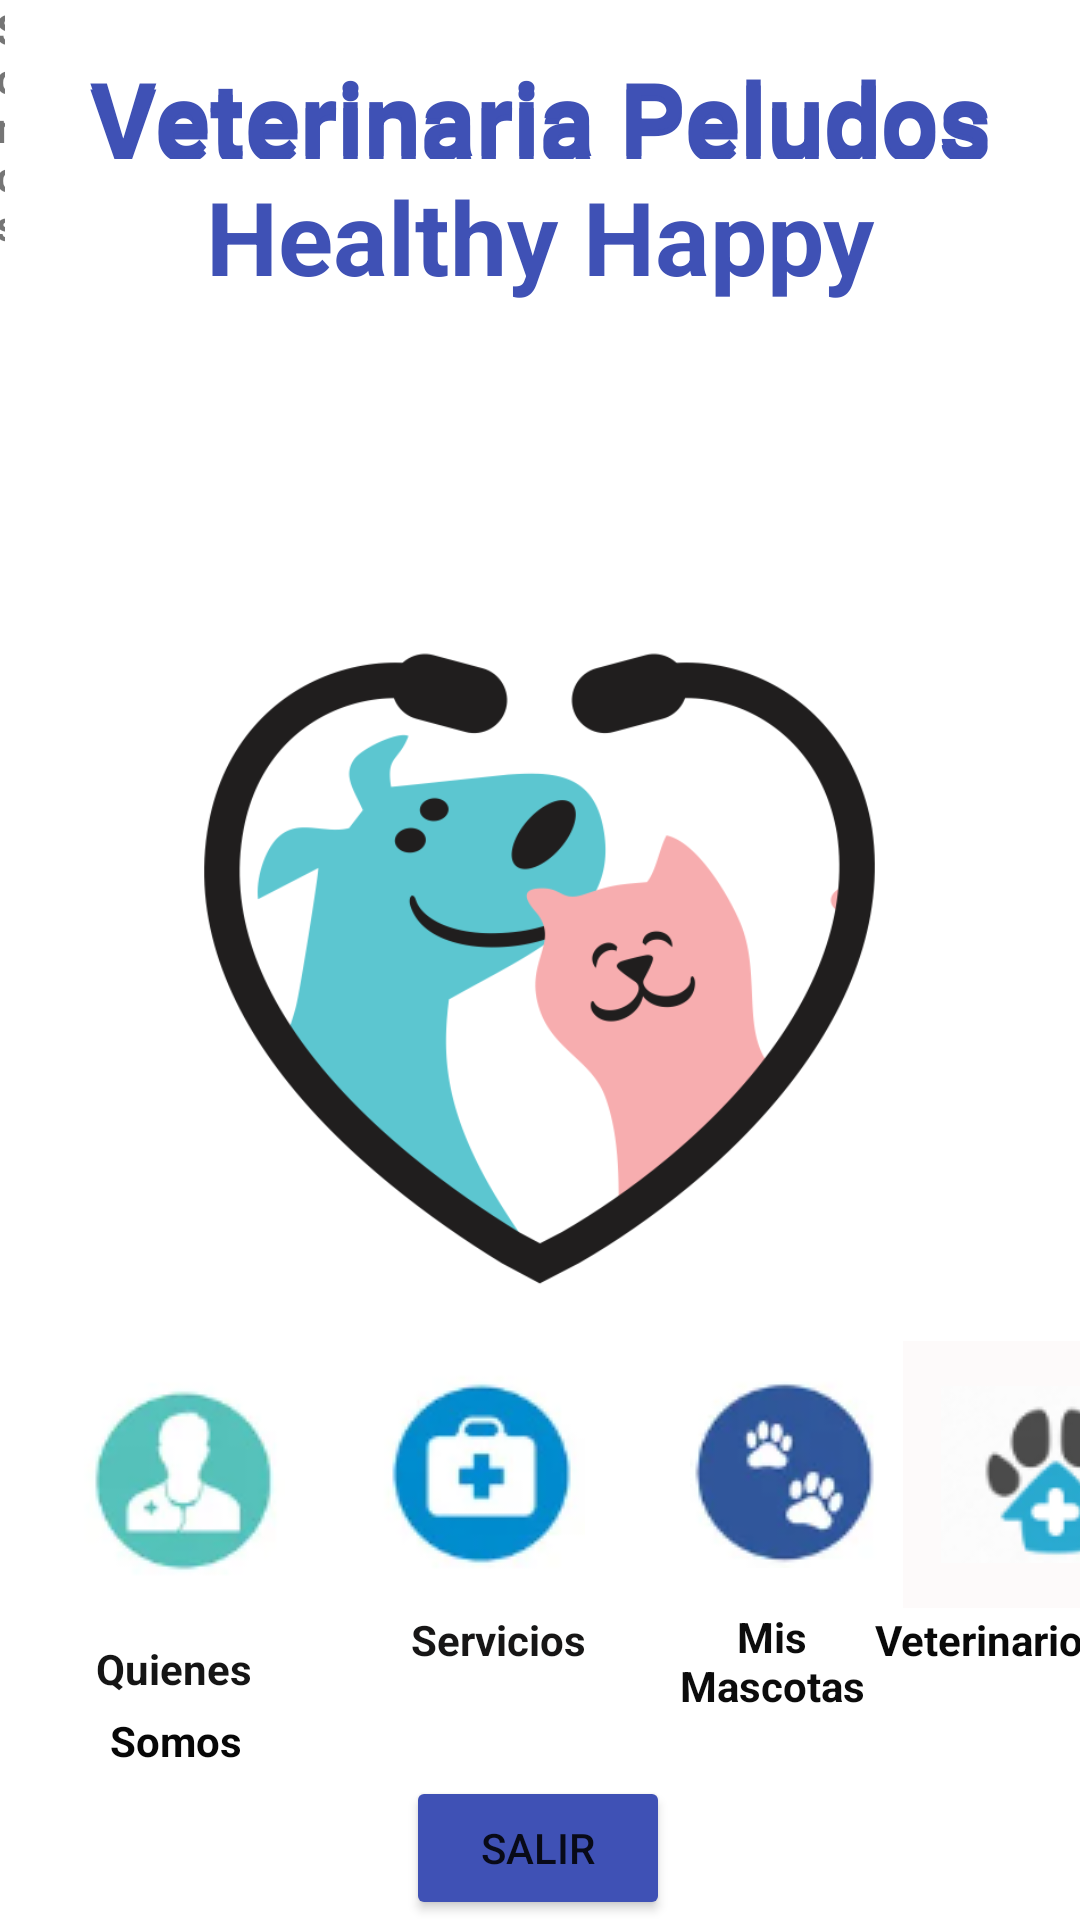

Layout XML and referenced resources for this Android screen:
<!-- AndroidManifest.xml: application theme Theme.VeterinariaHealthHappy -->
<!-- res/layout/activity_inicio.xml -->
<?xml version="1.0" encoding="utf-8"?>
<androidx.constraintlayout.widget.ConstraintLayout xmlns:android="http://schemas.android.com/apk/res/android"
    xmlns:app="http://schemas.android.com/apk/res-auto"
    xmlns:tools="http://schemas.android.com/tools"
    android:layout_width="wrap_content"
    android:layout_height="wrap_content"
    tools:context=".MainActivity">


    <TextView
        android:id="@+id/textView"
        android:layout_width="0dp"
        android:layout_height="0dp"
        android:layout_marginTop="18dp"
        android:layout_marginBottom="398dp"
        android:text="Veterinaria Peludos Healthy Happy"
        android:textAlignment="center"
        android:textColor="#3F51B5"
        android:textSize="34sp"
        android:textStyle="bold"
        app:layout_constraintBottom_toTopOf="@+id/btn1"
        app:layout_constraintEnd_toEndOf="parent"
        app:layout_constraintStart_toStartOf="parent"
        app:layout_constraintTop_toTopOf="parent" />

    <ImageView
        android:id="@+id/imageView2"
        android:layout_width="359dp"
        android:layout_height="269dp"
        android:layout_marginBottom="92dp"
        app:layout_constraintBottom_toBottomOf="@+id/btn3"
        app:layout_constraintEnd_toEndOf="parent"
        app:layout_constraintHorizontal_bias="0.48"
        app:layout_constraintStart_toStartOf="parent"
        app:srcCompat="@drawable/doctor" />

    <ImageButton
        android:id="@+id/btn"
        android:layout_width="wrap_content"
        android:layout_height="wrap_content"
        android:layout_marginStart="16dp"
        android:layout_marginTop="51dp"
        android:layout_marginBottom="28dp"
        android:background="#F7FFFFFF"
        app:layout_constraintBottom_toBottomOf="@+id/textView10"
        app:layout_constraintStart_toStartOf="parent"
        app:layout_constraintTop_toBottomOf="@+id/imageView2"
        app:layout_constraintVertical_bias="1.0"
        app:srcCompat="@drawable/user" />

    <ImageButton
        android:id="@+id/btn3"
        android:layout_width="100dp"
        android:layout_height="89dp"
        android:layout_marginEnd="11dp"
        android:layout_marginBottom="104dp"
        android:background="#FDFAFA"
        app:layout_constraintBottom_toBottomOf="parent"
        app:layout_constraintEnd_toEndOf="parent"
        app:layout_constraintHorizontal_bias="0.0"
        app:layout_constraintStart_toEndOf="@+id/btn2"
        app:srcCompat="@drawable/veterinario" />

    <ImageButton
        android:id="@+id/btn2"
        android:layout_width="wrap_content"
        android:layout_height="71dp"
        android:layout_marginStart="24dp"
        android:layout_marginBottom="24dp"
        android:background="@color/white"
        app:layout_constraintBottom_toTopOf="@+id/textView6"
        app:layout_constraintStart_toEndOf="@+id/btn1"
        app:srcCompat="@drawable/huella" />

    <TextView
        android:id="@+id/textView6"
        android:layout_width="wrap_content"
        android:layout_height="wrap_content"
        android:layout_marginStart="32dp"
        android:text="Quienes"
        android:textColor="#151515"
        android:textStyle="bold"
        app:layout_constraintBottom_toBottomOf="@+id/textView7"
        app:layout_constraintStart_toStartOf="parent"
        app:layout_constraintTop_toBottomOf="@+id/textView7"
        app:layout_constraintVertical_bias="1.0" />

    <TextView
        android:id="@+id/textView7"
        android:layout_width="wrap_content"
        android:layout_height="0dp"
        android:layout_marginStart="53dp"
        android:layout_marginBottom="84dp"
        android:text="Servicios"
        android:textColor="#171616"
        android:textStyle="bold"
        app:layout_constraintBottom_toBottomOf="parent"
        app:layout_constraintStart_toEndOf="@+id/textView6" />

    <TextView
        android:id="@+id/textView9"
        android:layout_width="75dp"
        android:layout_height="50dp"
        android:layout_marginStart="220dp"
        android:layout_marginTop="24dp"
        android:layout_marginBottom="54dp"
        android:text="Mis Mascotas"
        android:textAlignment="center"
        android:textColor="#0C0C0C"
        android:textStyle="bold"
        app:layout_constraintBottom_toBottomOf="parent"
        app:layout_constraintStart_toEndOf="@+id/textView20"
        app:layout_constraintStart_toStartOf="parent"
        app:layout_constraintTop_toBottomOf="@+id/btn2"
        app:layout_constraintVertical_bias="1.0" />

    <TextView
        android:id="@+id/textView10"
        android:layout_width="wrap_content"
        android:layout_height="wrap_content"
        android:layout_marginBottom="84dp"
        android:text="Veterinario"
        android:textAlignment="textEnd"
        android:textColor="#090909"
        android:textStyle="bold"
        app:layout_constraintBottom_toBottomOf="parent"
        app:layout_constraintEnd_toEndOf="parent"
        app:layout_constraintHorizontal_bias="0.777"
        app:layout_constraintStart_toEndOf="@+id/textView9" />

    <TextView
        android:id="@+id/textView11"
        android:layout_width="3dp"
        android:layout_height="0dp"
        android:text="Somos"
        android:textAlignment="viewStart"
        android:textStyle="bold"
        app:layout_constraintEnd_toStartOf="parent"
        app:layout_constraintStart_toStartOf="parent"
        app:layout_constraintTop_toTopOf="parent" />

    <ImageButton
        android:id="@+id/btn1"
        android:layout_width="95dp"
        android:layout_height="77dp"
        android:layout_marginStart="111dp"
        android:layout_marginEnd="10dp"
        android:layout_marginBottom="112dp"
        android:background="#F7FFFFFF"
        app:layout_constraintBottom_toBottomOf="parent"
        app:layout_constraintEnd_toStartOf="@+id/btn2"
        app:layout_constraintStart_toStartOf="parent"
        app:layout_constraintTop_toBottomOf="@+id/textView"
        app:srcCompat="@drawable/botiquin" />

    <TextView
        android:id="@+id/textView20"
        android:layout_width="wrap_content"
        android:layout_height="wrap_content"
        android:layout_marginStart="27dp"
        android:layout_marginTop="5dp"
        android:layout_marginEnd="140dp"
        android:text="   Somos"
        android:textAlignment="center"
        android:textColor="#070707"
        android:textStyle="bold"
        app:layout_constraintEnd_toStartOf="@+id/textView9"
        app:layout_constraintStart_toStartOf="parent"
        app:layout_constraintTop_toBottomOf="@+id/textView6" />

    <TextView
        android:id="@+id/textView22"
        android:layout_width="wrap_content"
        android:layout_height="wrap_content"
        android:layout_marginTop="16dp"
        android:text="Veterinaria Peludos Healthy Happy"
        android:textAlignment="center"
        android:textColor="#3F51B5"
        android:textSize="34sp"
        android:textStyle="bold"
        app:layout_constraintEnd_toEndOf="parent"
        app:layout_constraintStart_toStartOf="parent"
        app:layout_constraintTop_toTopOf="parent" />

    <Button
        android:id="@+id/btnSalir"
        android:layout_width="wrap_content"
        android:layout_height="wrap_content"
        android:backgroundTint="#3F51B5"
        android:text="Salir"
        app:layout_constraintBottom_toBottomOf="parent"
        app:layout_constraintEnd_toEndOf="parent"
        app:layout_constraintHorizontal_bias="0.498"
        app:layout_constraintStart_toStartOf="parent" />

</androidx.constraintlayout.widget.ConstraintLayout>
<!-- resources referenced by this layout -->
<resources>
  <!-- drawable botiquin: png bitmap (drawable-v24, 6963 bytes) -->
  <!-- drawable doctor: png bitmap (drawable-v24, 44823 bytes) -->
  <!-- drawable huella: png bitmap (drawable-v24, 6854 bytes) -->
  <!-- drawable user: png bitmap (drawable-v24, 6785 bytes) -->
  <!-- drawable veterinario: png bitmap (drawable-v24, 4851 bytes) -->
  <style name="Theme.VeterinariaHealthHappy" parent="Theme.MaterialComponents.DayNight.DarkActionBar">
          
          <item name="colorPrimary">@color/purple_500</item>
          <item name="colorPrimaryVariant">@color/purple_700</item>
          <item name="colorOnPrimary">@color/white</item>
          
          <item name="colorSecondary">@color/teal_200</item>
          <item name="colorSecondaryVariant">@color/teal_700</item>
          <item name="colorOnSecondary">@color/black</item>
          
          <item name="android:statusBarColor" tools:targetApi="l">?attr/colorPrimaryVariant</item>
          
      </style>
  <!-- not gathered from this repository: default colours our renderer supplied (Android Studio template values) -->
  <color name="purple_500">#FF6200EE</color>
  <color name="purple_700">#FF3700B3</color>
  <color name="teal_200">#FF03DAC5</color>
  <color name="teal_700">#FF018786</color>
  <color name="black">#FF000000</color>
  <color name="white">#FFFFFFFF</color>
</resources>
